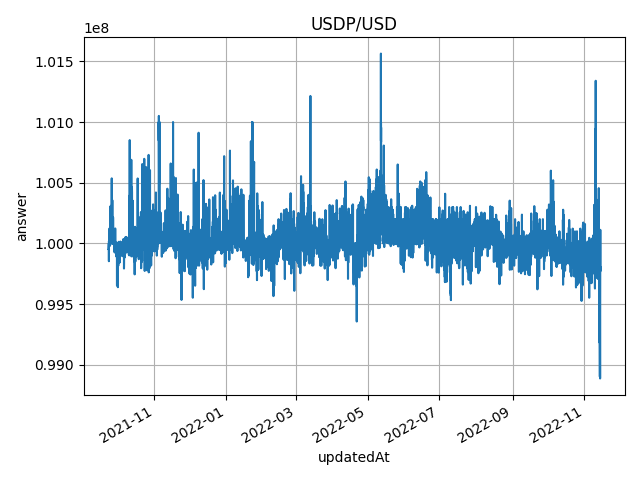

Values plotted in this chart, from the file beside it:
roundId, answer, updatedAt, phaseId, aggregatorRoundId, dateTimeAt
18446744073709551617, 99951878, 1632368708, 1, 1, 2021-09-23 03:45:08
18446744073709551618, 99952706, 1632372569, 1, 2, 2021-09-23 04:49:29
18446744073709551619, 99972342, 1632376172, 1, 3, 2021-09-23 05:49:32
18446744073709551620, 100000000, 1632379911, 1, 4, 2021-09-23 06:51:51
18446744073709551621, 99968585, 1632383566, 1, 5, 2021-09-23 07:52:46
18446744073709551622, 100000000, 1632387206, 1, 6, 2021-09-23 08:53:26
18446744073709551623, 100000000, 1632390831, 1, 7, 2021-09-23 09:53:51
18446744073709551624, 100000000, 1632394409, 1, 8, 2021-09-23 10:53:29
18446744073709551625, 99853400, 1632398037, 1, 9, 2021-09-23 11:53:57
18446744073709551626, 100019820, 1632401663, 1, 10, 2021-09-23 12:54:23
18446744073709551627, 100000000, 1632405291, 1, 11, 2021-09-23 13:54:51
18446744073709551628, 100000000, 1632408940, 1, 12, 2021-09-23 14:55:40
18446744073709551629, 99971735, 1632412513, 1, 13, 2021-09-23 15:55:13
18446744073709551630, 100110248, 1632416395, 1, 14, 2021-09-23 16:59:55
18446744073709551631, 100071729, 1632420100, 1, 15, 2021-09-23 18:01:40
18446744073709551632, 100036538, 1632423822, 1, 16, 2021-09-23 19:03:42
18446744073709551633, 100023797, 1632427423, 1, 17, 2021-09-23 20:03:43
18446744073709551634, 100019294, 1632431164, 1, 18, 2021-09-23 21:06:04
18446744073709551635, 100025235, 1632434818, 1, 19, 2021-09-23 22:06:58
18446744073709551636, 100123046, 1632438434, 1, 20, 2021-09-23 23:07:14
18446744073709551637, 100023561, 1632442079, 1, 21, 2021-09-24 00:07:59
18446744073709551638, 100000000, 1632445864, 1, 22, 2021-09-24 01:11:04
18446744073709551639, 100006302, 1632449460, 1, 23, 2021-09-24 02:11:00
18446744073709551640, 100000000, 1632453137, 1, 24, 2021-09-24 03:12:17
18446744073709551641, 100012871, 1632456827, 1, 25, 2021-09-24 04:13:47
18446744073709551642, 100000000, 1632460451, 1, 26, 2021-09-24 05:14:11
18446744073709551643, 100014397, 1632464129, 1, 27, 2021-09-24 06:15:29
18446744073709551644, 100000000, 1632467791, 1, 28, 2021-09-24 07:16:31
18446744073709551645, 100009527, 1632471469, 1, 29, 2021-09-24 08:17:49
18446744073709551646, 99986475, 1632475146, 1, 30, 2021-09-24 09:19:06
18446744073709551647, 100014659, 1632478766, 1, 31, 2021-09-24 10:19:26
18446744073709551648, 99982725, 1632482369, 1, 32, 2021-09-24 11:19:29
18446744073709551649, 100013732, 1632485979, 1, 33, 2021-09-24 12:19:39
18446744073709551650, 100005687, 1632489591, 1, 34, 2021-09-24 13:19:51
18446744073709551651, 100064653, 1632493178, 1, 35, 2021-09-24 14:19:38
18446744073709551652, 100038742, 1632496765, 1, 36, 2021-09-24 15:19:25
18446744073709551653, 100022546, 1632500443, 1, 37, 2021-09-24 16:20:43
18446744073709551654, 100045591, 1632504059, 1, 38, 2021-09-24 17:20:59
18446744073709551655, 100048200, 1632507785, 1, 39, 2021-09-24 18:23:05
18446744073709551656, 100065280, 1632511392, 1, 40, 2021-09-24 19:23:12
18446744073709551657, 100307076, 1632514996, 1, 41, 2021-09-24 20:23:16
18446744073709551658, 100065860, 1632518604, 1, 42, 2021-09-24 21:23:24
18446744073709551659, 100000000, 1632522207, 1, 43, 2021-09-24 22:23:27
18446744073709551660, 100085090, 1632525817, 1, 44, 2021-09-24 23:23:37
18446744073709551661, 100029713, 1632529414, 1, 45, 2021-09-25 00:23:34
18446744073709551662, 100020072, 1632533154, 1, 46, 2021-09-25 01:25:54
18446744073709551663, 100025178, 1632536757, 1, 47, 2021-09-25 02:25:57
18446744073709551664, 100101479, 1632540369, 1, 48, 2021-09-25 03:26:09
18446744073709551665, 100020360, 1632543956, 1, 49, 2021-09-25 04:25:56
18446744073709551666, 100063560, 1632547591, 1, 50, 2021-09-25 05:26:31
18446744073709551667, 100165658, 1632551358, 1, 51, 2021-09-25 06:29:18
18446744073709551668, 100025857, 1632555007, 1, 52, 2021-09-25 07:30:07
18446744073709551669, 100032411, 1632558579, 1, 53, 2021-09-25 08:29:39
18446744073709551670, 100295818, 1632562217, 1, 54, 2021-09-25 09:30:17
18446744073709551671, 100188819, 1632565811, 1, 55, 2021-09-25 10:30:11
18446744073709551672, 100049834, 1632569481, 1, 56, 2021-09-25 11:31:21
18446744073709551673, 100098267, 1632573113, 1, 57, 2021-09-25 12:31:53
18446744073709551674, 100030103, 1632576715, 1, 58, 2021-09-25 13:31:55
18446744073709551675, 100106433, 1632580335, 1, 59, 2021-09-25 14:32:15
18446744073709551676, 100312515, 1632583988, 1, 60, 2021-09-25 15:33:08
... 10,027 more rows
